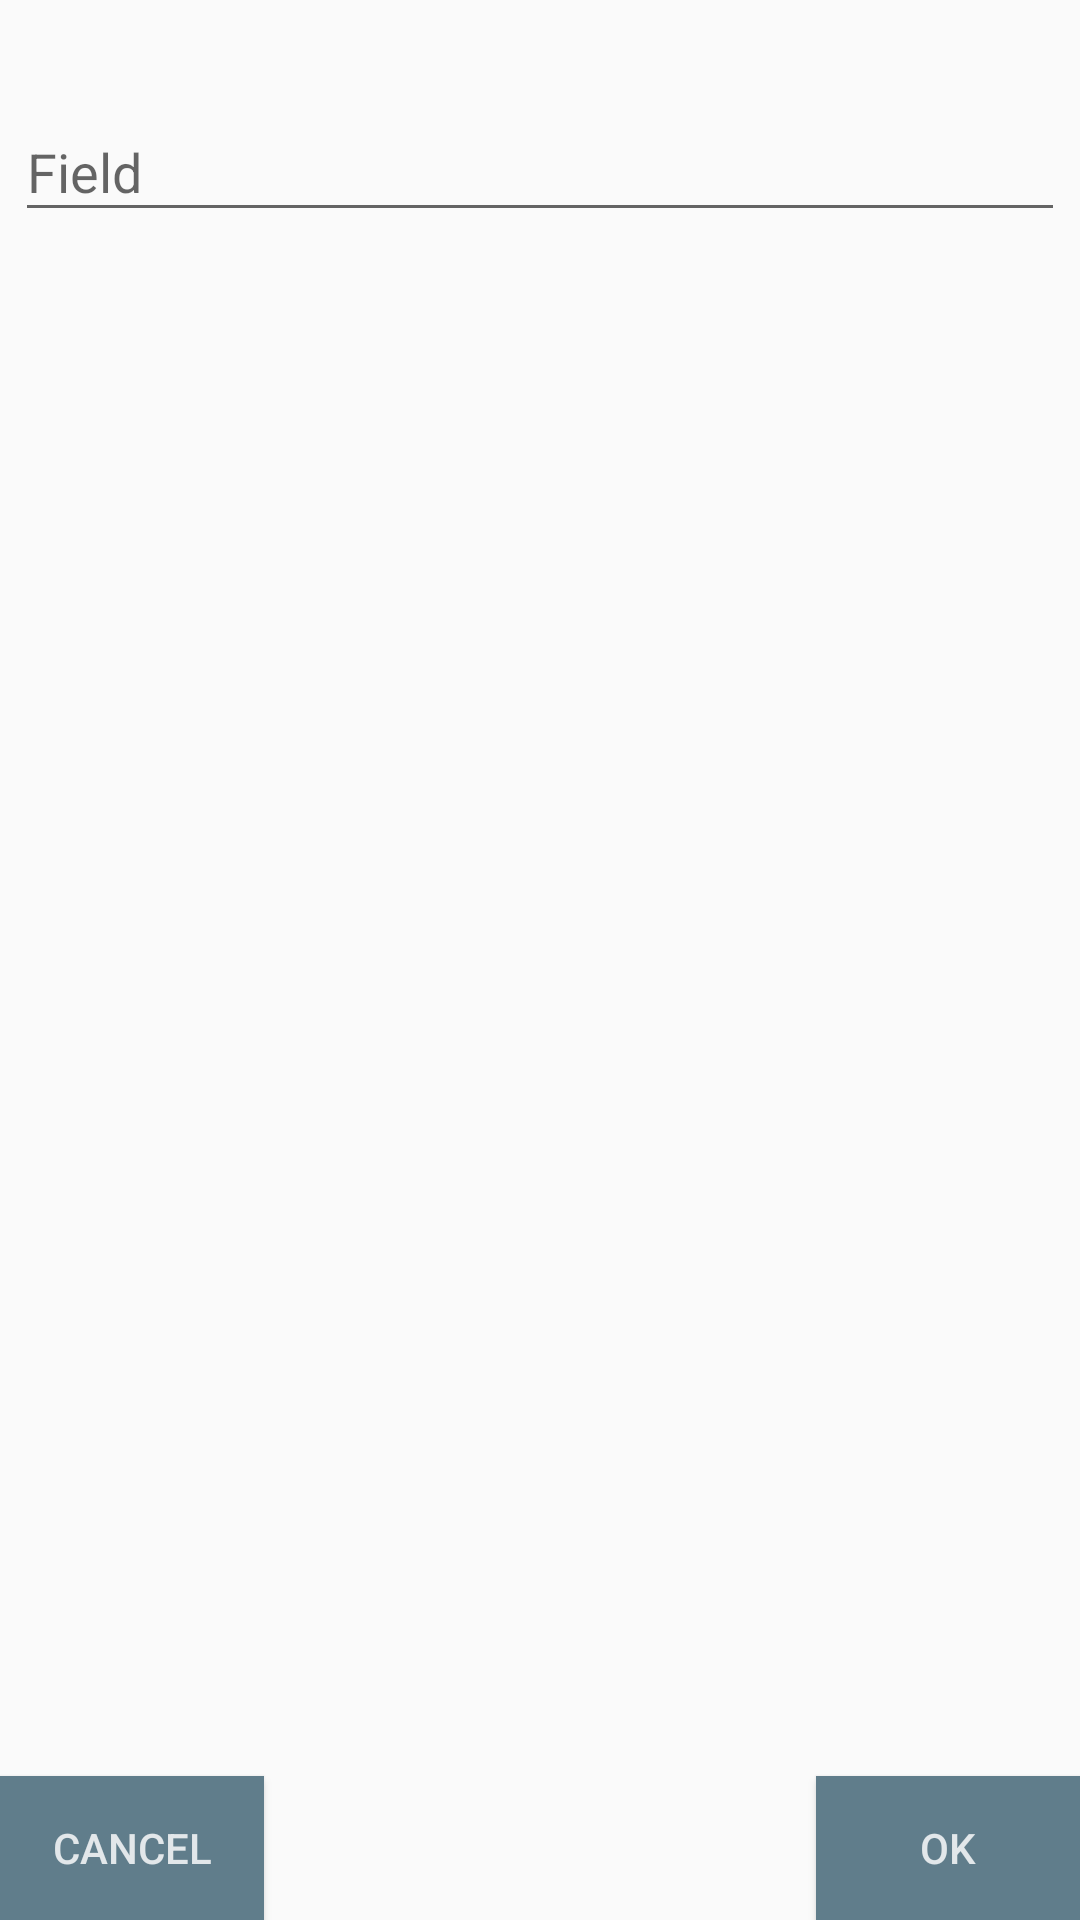

Produce the Android XML layout that renders to this screen, including the resource entries it uses.
<!-- AndroidManifest.xml: application theme AppTheme -->
<!-- res/layout/fragment_field_editor.xml -->
<FrameLayout xmlns:android="http://schemas.android.com/apk/res/android"
             xmlns:tools="http://schemas.android.com/tools"
             android:layout_width="match_parent"
             android:layout_height="match_parent"
             tools:context="ansteph.com.beecabfordrivers.view.profile.FieldEditorFragment">

    

    <LinearLayout
        android:id="@+id/lytSensitive"
        android:layout_width="match_parent"
        android:layout_height="match_parent"
        android:layout_marginTop="40dp"
        android:visibility="gone"
        android:paddingLeft="@dimen/activity_horizontal_margin"
        android:paddingRight="@dimen/activity_horizontal_margin"
        android:orientation="vertical"
        >


        <TextView
            android:text="@string/sensitive"
            android:layout_width="match_parent"
            android:layout_height="wrap_content"
            android:layout_marginBottom="40dp"
            android:id="@+id/textView11"/>

        <Button
            style="@style/buttonStyle"
            android:text="Send Email"
            android:layout_width="match_parent"
            android:layout_height="wrap_content"
            android:id="@+id/btnSendEmail"/>
    </LinearLayout>

    <android.support.design.widget.TextInputLayout
        android:id="@+id/input_layout_editee"
        android:layout_width="match_parent"
        android:layout_height="wrap_content"
        android:layout_marginLeft="5dp"
        android:layout_marginRight="5dp"
        android:layout_marginTop="25dp">

        <EditText
            android:id="@+id/txtEditee"
            android:layout_width="match_parent"
            android:layout_height="wrap_content"
            android:singleLine="true"
            android:hint="Field" />
    </android.support.design.widget.TextInputLayout>

    <LinearLayout
        android:id="@+id/lytCity"
        android:visibility="gone"
        android:orientation="vertical"
        android:layout_width="match_parent"
        android:layout_height="wrap_content">

        <TextView
            android:text="Please pick your default a city (please remember to change it if you move)"
            android:layout_width="wrap_content"
            android:layout_height="wrap_content"
            android:id="@+id/textView2"/>

        <Spinner
            android:layout_marginTop="40dp"
            android:layout_marginBottom="6dp"
            android:layout_width="match_parent"
            android:layout_height="wrap_content"
            android:id="@+id/spinCity"/>
    </LinearLayout>





    <Button
        android:layout_width="wrap_content"
        android:layout_height="wrap_content"
        android:text="Cancel"
        style="@style/buttonStyle"
        android:id="@+id/btnCancel"
        android:layout_gravity="left|bottom"/>

    <Button
        android:layout_width="wrap_content"
        android:layout_height="wrap_content"
        android:text="OK"
        style="@style/buttonStyle"
        android:id="@+id/btnOK"
        android:layout_gravity="right|bottom"/>




</FrameLayout>
<!-- resources referenced by this layout -->
<resources>
  <dimen name="activity_horizontal_margin">16dp</dimen>
  <string name="sensitive">This information is considered sensitive. \n Please send us a ticket indicating the request for change </string>
  <style name="buttonStyle">
          <item name="android:background">@color/colorAccent</item>
          <item name="android:textColor">@color/white</item>
      </style>
  <style name="AppTheme" parent="Theme.AppCompat.Light.DarkActionBar">
          
          <item name="colorPrimary">@color/colorPrimary</item>
          <item name="colorPrimaryDark">@color/colorPrimaryDark</item>
          <item name="colorAccent">@color/colorAccent</item>
      </style>
  <color name="colorAccent">#607D8B</color>
  <color name="white">#D0FFFFFF</color>
  <color name="colorPrimary">#FFC107</color>
  <color name="colorPrimaryDark">#FFA000</color>
</resources>
